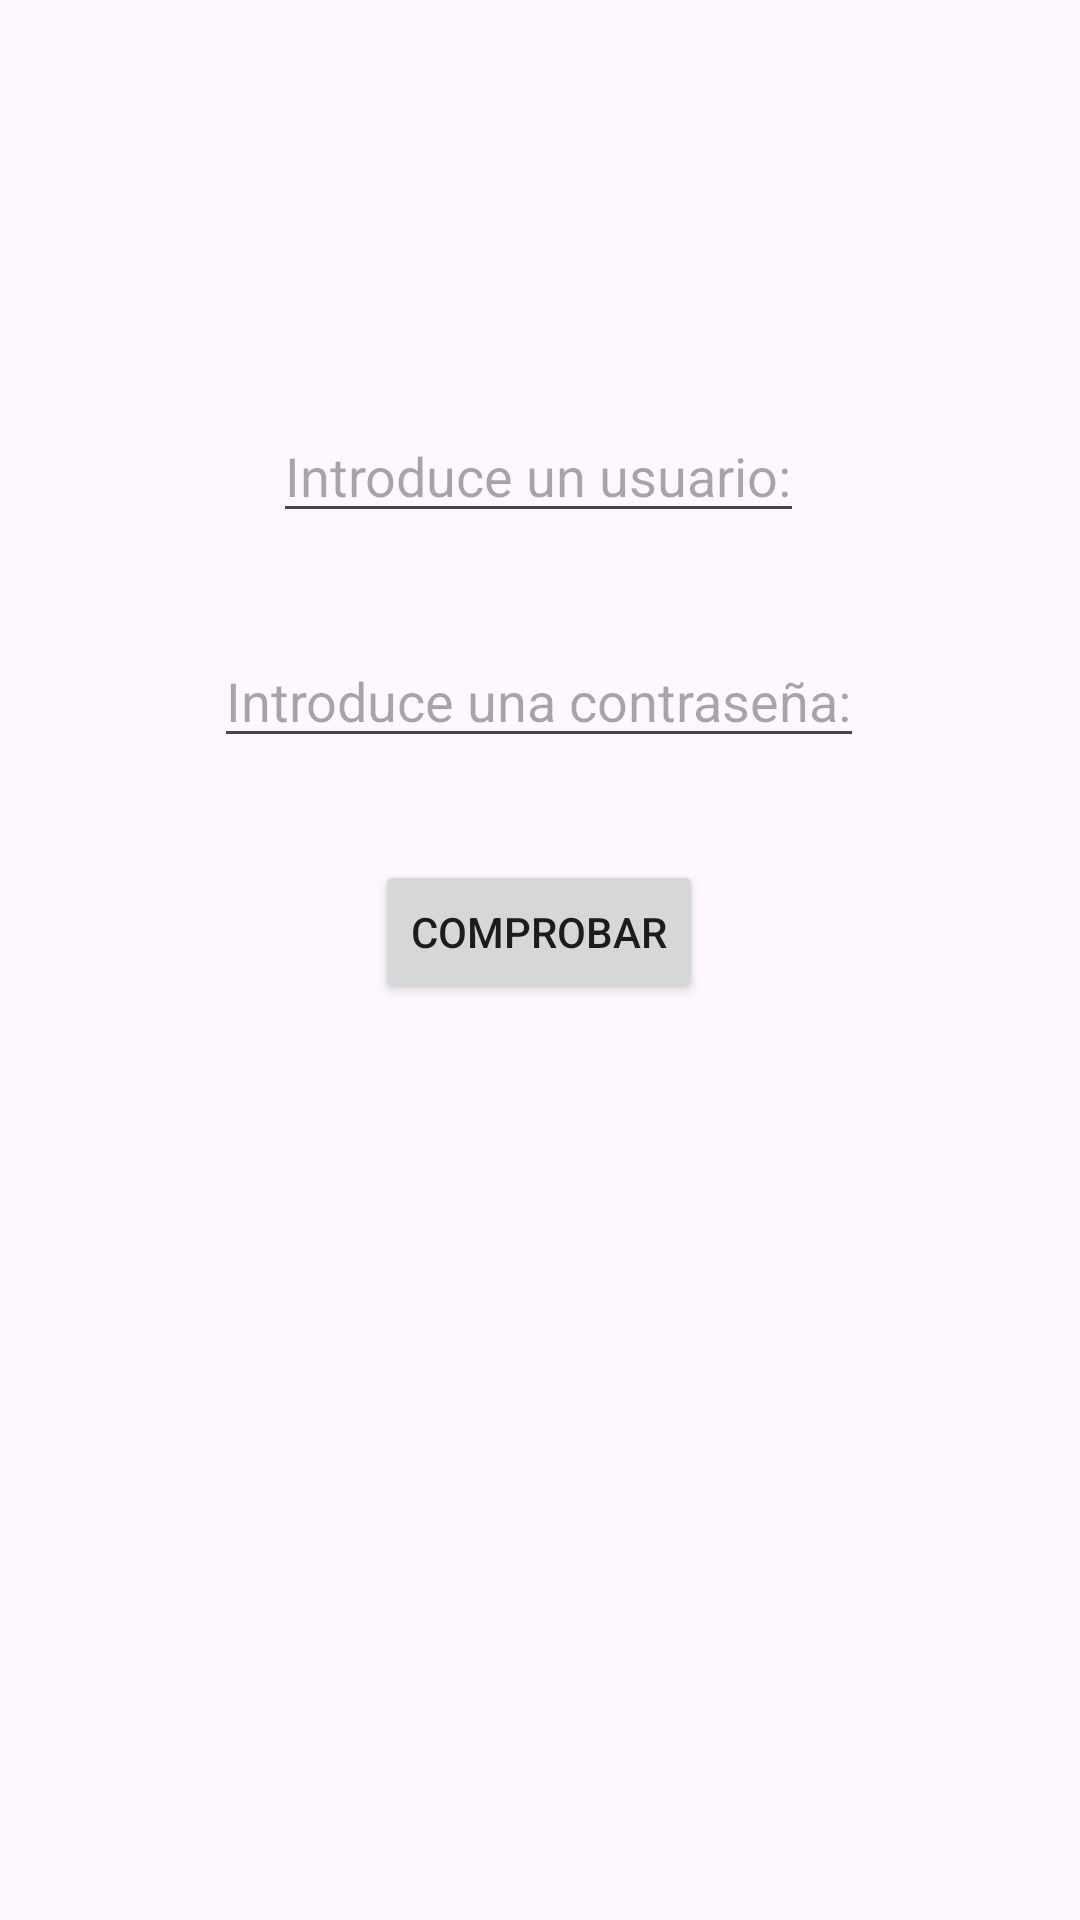

Write the Android layout XML for this screen, with the resource values it uses.
<!-- AndroidManifest.xml: application theme Theme.Ejercicio2_ComunicacionActivitys -->
<!-- res/layout/activity_main.xml -->
<?xml version="1.0" encoding="utf-8"?>
<androidx.constraintlayout.widget.ConstraintLayout xmlns:android="http://schemas.android.com/apk/res/android"
    xmlns:app="http://schemas.android.com/apk/res-auto"
    xmlns:tools="http://schemas.android.com/tools"
    android:id="@+id/main"
    android:layout_width="match_parent"
    android:layout_height="match_parent"
    tools:context=".MainActivity">

    <EditText
        android:id="@+id/etUsuario"
        android:layout_width="wrap_content"
        android:layout_height="wrap_content"
        android:hint="@string/introducir_usuario"
        app:layout_constraintBottom_toBottomOf="parent"
        app:layout_constraintEnd_toEndOf="parent"
        app:layout_constraintHorizontal_bias="0.497"
        app:layout_constraintStart_toStartOf="parent"
        app:layout_constraintTop_toTopOf="parent"
        app:layout_constraintVertical_bias="0.228" />

    <EditText
        android:id="@+id/etContraseña"
        android:layout_width="wrap_content"
        android:layout_height="wrap_content"
        android:hint="@string/introducir_contraseña"
        android:inputType="textPassword"
        app:layout_constraintBottom_toBottomOf="parent"
        app:layout_constraintEnd_toEndOf="@+id/etUsuario"
        app:layout_constraintStart_toStartOf="@+id/etUsuario"
        app:layout_constraintTop_toBottomOf="@+id/etUsuario"
        app:layout_constraintVertical_bias="0.08" />

    <Button
        android:id="@+id/btComprobar"
        android:layout_width="wrap_content"
        android:layout_height="wrap_content"
        android:text="@string/comprobar"
        app:layout_constraintBottom_toBottomOf="parent"
        app:layout_constraintEnd_toEndOf="@+id/etContraseña"
        app:layout_constraintStart_toStartOf="@+id/etContraseña"
        app:layout_constraintTop_toBottomOf="@+id/etContraseña"
        app:layout_constraintVertical_bias="0.1" />

</androidx.constraintlayout.widget.ConstraintLayout>
<!-- resources referenced by this layout -->
<resources>
  <string name="comprobar">Comprobar</string>
  <string name="introducir_usuario">Introduce un usuario:</string>
  <style name="Theme.Ejercicio2_ComunicacionActivitys" parent="Base.Theme.Ejercicio2_ComunicacionActivitys" />
  <style name="Base.Theme.Ejercicio2_ComunicacionActivitys" parent="Theme.Material3.DayNight.NoActionBar">
          
          
      </style>
</resources>
